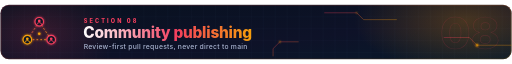
t = 0.00 s
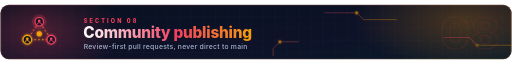
t = 1.00 s
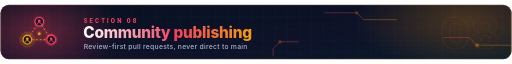
t = 2.00 s
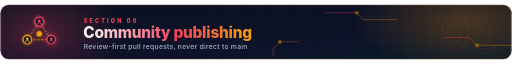
t = 3.00 s
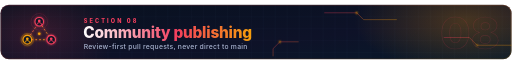
t = 4.00 s
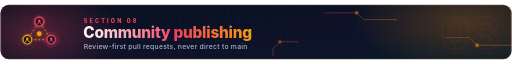
t = 5.25 s

The animated SVG that drew these frames (rendered in a browser with its animation timeline set to each time). Animation: 13 SMIL elements (animate=13); one cycle of 6.00 s, repeats indefinitely.

<svg xmlns="http://www.w3.org/2000/svg" width="1200" height="130" viewBox="0 0 1200 130" role="img" aria-label="Community publishing">
  <title>Community publishing</title>
  <defs>
    <linearGradient id="bg" x1="0" y1="0" x2="1" y2="1"><stop offset="0" stop-color="#07111f"/><stop offset=".6" stop-color="#0e1228"/><stop offset="1" stop-color="#08192a"/></linearGradient>
    <linearGradient id="g" x1="0" y1="0" x2="1" y2="1"><stop offset="0" stop-color="#f43f5e"/><stop offset="1" stop-color="#f59e0b"/></linearGradient>
    <linearGradient id="gt" x1="0" y1="0" x2="1" y2="0"><stop offset="0" stop-color="#ffffff"/><stop offset=".55" stop-color="#f43f5e"/><stop offset="1" stop-color="#f59e0b"/></linearGradient>
    <linearGradient id="beam" x1="0" y1="0" x2="1" y2="0"><stop offset="0" stop-color="#f43f5e" stop-opacity="0"/><stop offset=".5" stop-color="#ffffff"/><stop offset="1" stop-color="#f59e0b" stop-opacity="0"/></linearGradient>
    <linearGradient id="beamV" x1="0" y1="0" x2="0" y2="1"><stop offset="0" stop-color="#f59e0b" stop-opacity="0"/><stop offset=".5" stop-color="#f59e0b"/><stop offset="1" stop-color="#f59e0b" stop-opacity="0"/></linearGradient>
    <radialGradient id="halo"><stop offset="0" stop-color="#f43f5e" stop-opacity=".38"/><stop offset="1" stop-color="#f43f5e" stop-opacity="0"/></radialGradient>
    <radialGradient id="halo2"><stop offset="0" stop-color="#f59e0b" stop-opacity=".25"/><stop offset="1" stop-color="#f59e0b" stop-opacity="0"/></radialGradient>
    <pattern id="grid" width="28" height="28" patternUnits="userSpaceOnUse"><path d="M28 0H0V28" fill="none" stroke="#7dd3fc" stroke-opacity=".07"/></pattern>
    <filter id="glow" x="-50%" y="-50%" width="200%" height="200%"><feGaussianBlur stdDeviation="3" result="b"/><feMerge><feMergeNode in="b"/><feMergeNode in="SourceGraphic"/></feMerge></filter>
    <clipPath id="clip"><rect x="1" y="1" width="1198" height="128" rx="20"/></clipPath>
  </defs>
  <g clip-path="url(#clip)">
    <rect width="1200" height="130" fill="url(#bg)"/>
    <rect width="1200" height="130" fill="url(#grid)"/>
    <ellipse cx="92" cy="65" rx="190" ry="110" fill="url(#halo)"><animate attributeName="opacity" values=".5;1;.5" dur="4s" repeatCount="indefinite"/></ellipse>
    <ellipse cx="1090" cy="40" rx="260" ry="120" fill="url(#halo2)"/>
    <text x="1172" y="106" text-anchor="end" fill="none" stroke="#f43f5e" stroke-opacity=".16" stroke-width="1.5" font-family="Inter,Segoe UI,Helvetica,Arial,sans-serif" font-size="104" font-weight="800">08</text>
    <g fill="none" stroke="url(#g)" stroke-width="1.4" opacity=".55">
      <path d="M760 20H836L852 36H930"/><path d="M1200 96H1118L1100 78H1040"/><path d="M640 122V104L656 88H700"/>
    </g>
    <g fill="#f59e0b" filter="url(#glow)"><circle cx="836" cy="20" r="2.6"><animate attributeName="opacity" values=".2;1;.2" dur="2.2s" repeatCount="indefinite"/></circle><circle cx="1118" cy="96" r="2.6"><animate attributeName="opacity" values="1;.2;1" dur="2.6s" repeatCount="indefinite"/></circle><circle cx="656" cy="88" r="2.6"><animate attributeName="opacity" values=".3;1;.3" dur="1.9s" repeatCount="indefinite"/></circle></g>
    <g transform="translate(92 65)" filter="url(#glow)"><path d="M0 -24L-28 18L28 18Z" fill="none" stroke="url(#g)" stroke-width="2" stroke-dasharray="4 5"><animate attributeName="stroke-dashoffset" values="0;-18" dur="1.4s" repeatCount="indefinite"/></path><circle cx="0" cy="-24" r="10" fill="#0b1626" stroke="#f43f5e" stroke-width="2.6"/><circle cx="0" cy="-26" r="3.2" fill="#f43f5e"/><path d="M-6 -17a6 5 0 0 1 12 0" fill="none" stroke="#f43f5e" stroke-width="2" stroke-linecap="round"/>
<circle cx="0" cy="-24" r="10" fill="none" stroke="#f43f5e"><animate attributeName="r" values="10;24" dur="2.4s" begin="0.0s" repeatCount="indefinite"/><animate attributeName="opacity" values=".8;0" dur="2.4s" begin="0.0s" repeatCount="indefinite"/></circle><circle cx="-28" cy="18" r="10" fill="#0b1626" stroke="#f59e0b" stroke-width="2.6"/><circle cx="-28" cy="16" r="3.2" fill="#f59e0b"/><path d="M-34 25a6 5 0 0 1 12 0" fill="none" stroke="#f59e0b" stroke-width="2" stroke-linecap="round"/>
<circle cx="-28" cy="18" r="10" fill="none" stroke="#f59e0b"><animate attributeName="r" values="10;24" dur="2.4s" begin="0.8s" repeatCount="indefinite"/><animate attributeName="opacity" values=".8;0" dur="2.4s" begin="0.8s" repeatCount="indefinite"/></circle><circle cx="28" cy="18" r="10" fill="#0b1626" stroke="#f43f5e" stroke-width="2.6"/><circle cx="28" cy="16" r="3.2" fill="#f43f5e"/><path d="M22 25a6 5 0 0 1 12 0" fill="none" stroke="#f43f5e" stroke-width="2" stroke-linecap="round"/>
<circle cx="28" cy="18" r="10" fill="none" stroke="#f43f5e"><animate attributeName="r" values="10;24" dur="2.4s" begin="1.6s" repeatCount="indefinite"/><animate attributeName="opacity" values=".8;0" dur="2.4s" begin="1.6s" repeatCount="indefinite"/></circle><circle cx="0" cy="4" r="4" fill="#f59e0b"><animate attributeName="r" values="3;6;3" dur="2s" repeatCount="indefinite"/></circle></g>
    <path d="M168 26V104" stroke="url(#g)" stroke-width="2" stroke-opacity=".6"/>
    <text x="196" y="44" fill="#f43f5e" font-family="Inter,Segoe UI,Helvetica,Arial,sans-serif" font-size="13" font-weight="800" letter-spacing="5">SECTION 08</text>
    <text x="195" y="80" fill="url(#gt)" font-family="Inter,Segoe UI,Helvetica,Arial,sans-serif" font-size="36" font-weight="800" letter-spacing="-.5">Community publishing</text>
    <text x="196" y="106" fill="#a8b3cf" font-family="Inter,Segoe UI,Helvetica,Arial,sans-serif" font-size="16" font-weight="500" letter-spacing=".6">Review-first pull requests, never direct to main</text>
    <path d="M24 124H1176" stroke="url(#beam)" stroke-width="2.4" stroke-dasharray="90 1110" filter="url(#glow)"><animate attributeName="stroke-dashoffset" values="1200;0;-1200" dur="6s" repeatCount="indefinite"/></path>
    <path d="M24 124H1176" stroke="url(#g)" stroke-opacity=".25" stroke-width="1"/>
    <rect x="1" y="1" width="1198" height="128" rx="20" fill="none" stroke="url(#g)" stroke-opacity=".6" stroke-width="1.5"/>
  </g>
</svg>
